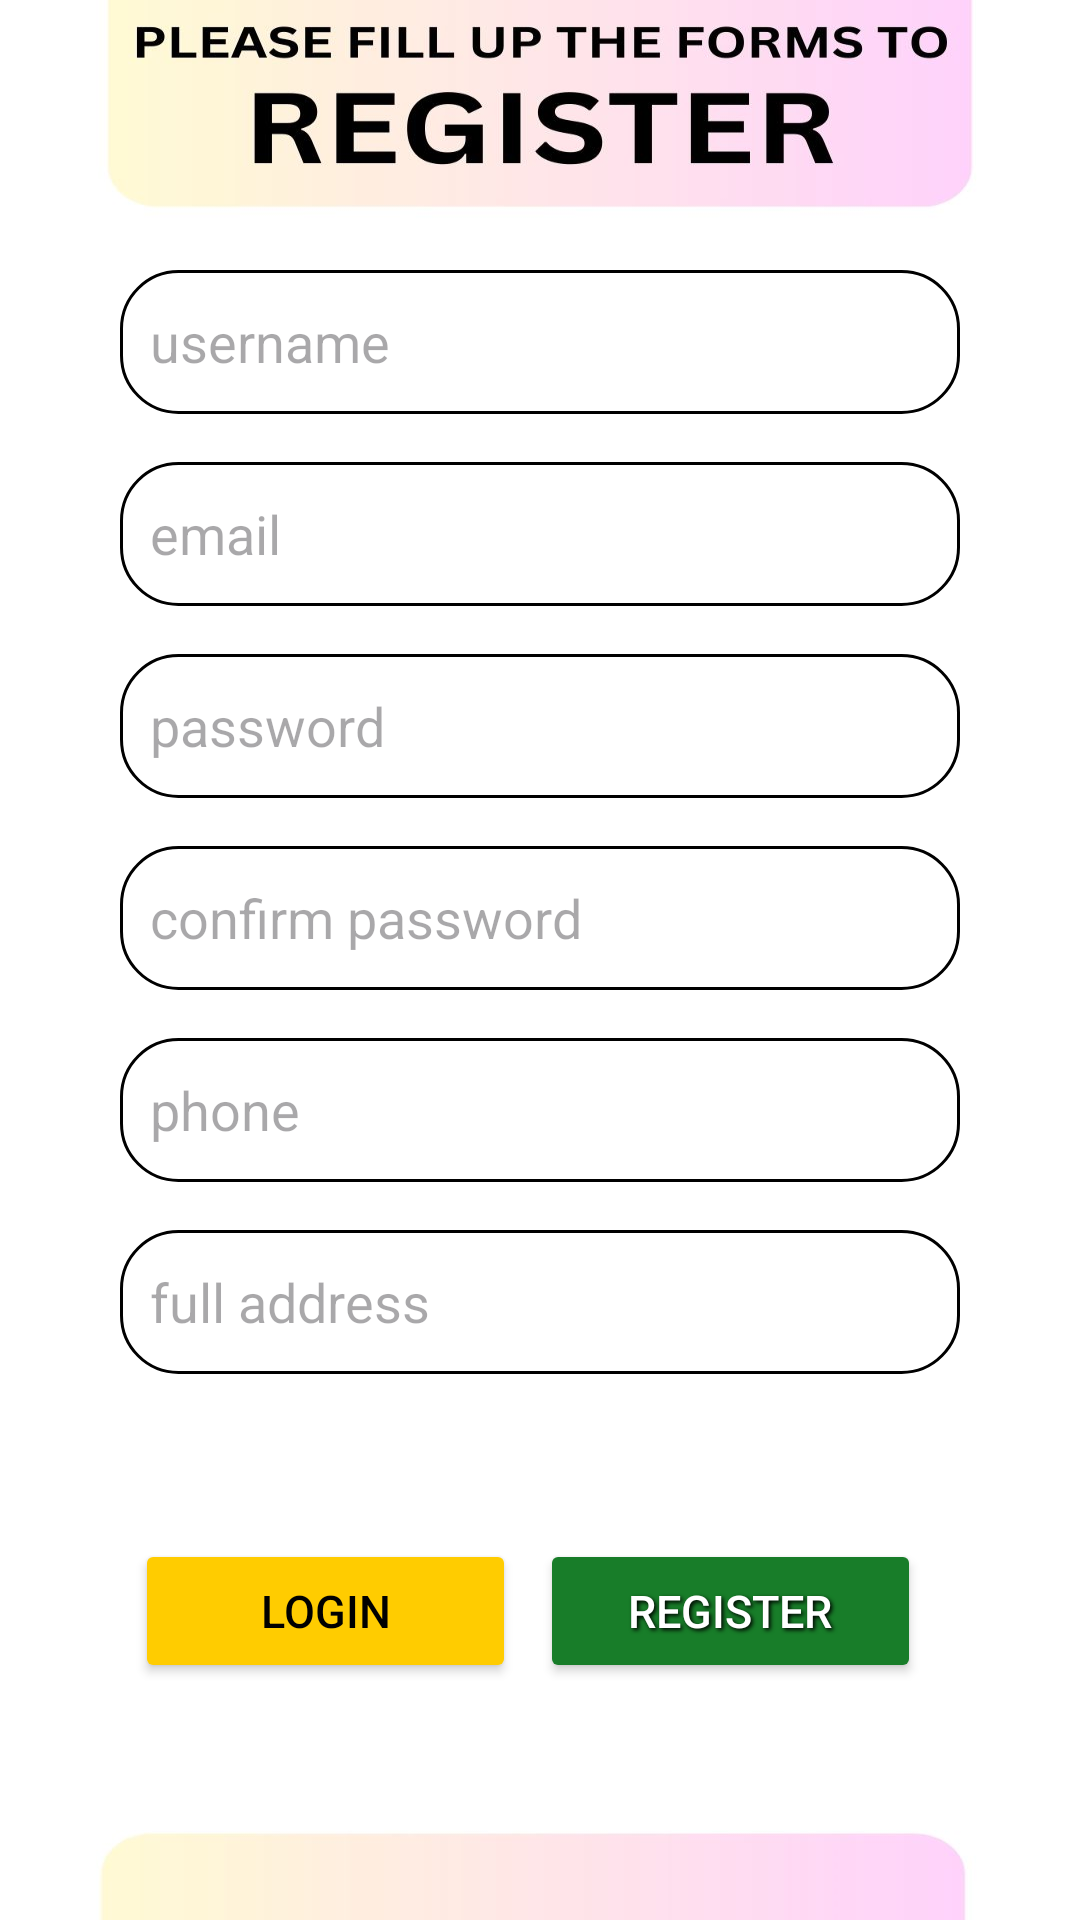

Reconstruct the res/layout file that produces this screen, plus the resources it refers to.
<!-- AndroidManifest.xml: application theme Theme.MehrabFurniture -->
<!-- res/layout/activity_customer_register.xml -->
<?xml version="1.0" encoding="utf-8"?>
<LinearLayout xmlns:android="http://schemas.android.com/apk/res/android"
    xmlns:tools="http://schemas.android.com/tools"
    xmlns:andorid="http://schemas.android.com/apk/res-auto"
    android:id="@+id/main"
    android:layout_width="match_parent"
    android:layout_height="wrap_content"
    android:orientation="vertical"
    android:paddingStart="30dp"
    android:padding="40dp"
    android:gravity="center"
    android:background="@drawable/register_page_image"
    tools:ignore="RtlSymmetry">



    <EditText
        android:id="@+id/et_register_username"
        android:layout_width="match_parent"
        android:layout_height="48dp"
        android:hint="@string/username"
        android:inputType="text"
        android:layout_marginTop="50dp"
        android:padding="10dp"
        android:layout_marginBottom="16dp"
        android:background="@drawable/custom_edittext_background"
        android:autofillHints="username" />

    <EditText
        android:id="@+id/et_register_email"
        android:layout_width="match_parent"
        android:layout_height="48dp"
        android:hint="email"
        android:inputType="text"
        android:padding="10dp"
        android:layout_marginBottom="16dp"
        android:background="@drawable/custom_edittext_background"
        android:autofillHints="emailAddress" />
    <EditText
        android:id="@+id/et_register_password"
        android:layout_width="match_parent"
        android:layout_height="48dp"
        android:hint="password"
        android:inputType="textPassword"
        android:padding="10dp"
        android:layout_marginBottom="16dp"
        android:background="@drawable/custom_edittext_background"
        android:autofillHints="username" />
    <EditText
        android:id="@+id/et_register_confirm_password"
        android:layout_width="match_parent"
        android:layout_height="48dp"
        android:hint="confirm password"
        android:inputType="textPassword"
        android:padding="10dp"
        android:layout_marginBottom="16dp"
        android:background="@drawable/custom_edittext_background"
        android:autofillHints="username" />
    <EditText
        android:id="@+id/et_register_mobile"
        android:layout_width="match_parent"
        android:layout_height="48dp"
        android:hint="phone"
        android:inputType="number"
        android:padding="10dp"
        android:layout_marginBottom="16dp"
        android:background="@drawable/custom_edittext_background"
        android:autofillHints="username" />
    <EditText
        android:id="@+id/et_register_address"
        android:layout_width="match_parent"
        android:layout_height="48dp"
        android:hint="full address"
        android:inputType="text"
        android:padding="10dp"
        android:layout_marginBottom="16dp"
        android:background="@drawable/custom_edittext_background"
        android:autofillHints="username" />


    <LinearLayout
        android:layout_width="match_parent"
        android:layout_height="match_parent"
        android:padding="5dp"
        android:orientation="horizontal"
        android:gravity="center">

        <Button
            android:id="@+id/btn_login"
            android:layout_width="match_parent"
            android:layout_height="wrap_content"
            android:gravity="center"
            android:layout_marginEnd="8dp"
            android:layout_weight="1"
            android:backgroundTint="#FFCC00"
            android:padding="5dp"
            android:textSize="15sp"
            android:textAllCaps="true"
            android:text="Login"
            android:textColor="@android:color/black" />
        <Button
            android:id="@+id/btn_register_r"
            android:layout_width="match_parent"
            android:layout_height="wrap_content"
            android:gravity="center"
            android:layout_marginEnd="8dp"
            android:layout_weight="1"
            android:backgroundTint="#187D29"
            android:padding="5dp"
            android:textSize="15sp"
            android:textAllCaps="true"
            android:text="Register"
            android:shadowColor="#000000"
            android:shadowDx="2"
            android:shadowDy="2"
            android:shadowRadius="3"
            android:textColor="@android:color/white" />

    </LinearLayout>

</LinearLayout>
<!-- resources referenced by this layout -->
<resources>
  <!-- drawable custom_edittext_background (drawable) -->
  <?xml version="1.0" encoding="utf-8"?>
  <shape xmlns:android="http://schemas.android.com/apk/res/android">
      <solid android:color="@android:color/white" /> 
      <corners android:radius="19dp" /> 
      <stroke android:width="1dp" android:color="@android:color/black" /> 
  </shape>
  <!-- drawable register_page_image: jpg bitmap (drawable, 68034 bytes) -->
  <string name="username">username</string>
  <style name="Theme.MehrabFurniture" parent="Base.Theme.MehrabFurniture" />
  <style name="Base.Theme.MehrabFurniture" parent="Theme.Material3.DayNight.NoActionBar">
          
          
      </style>
</resources>
